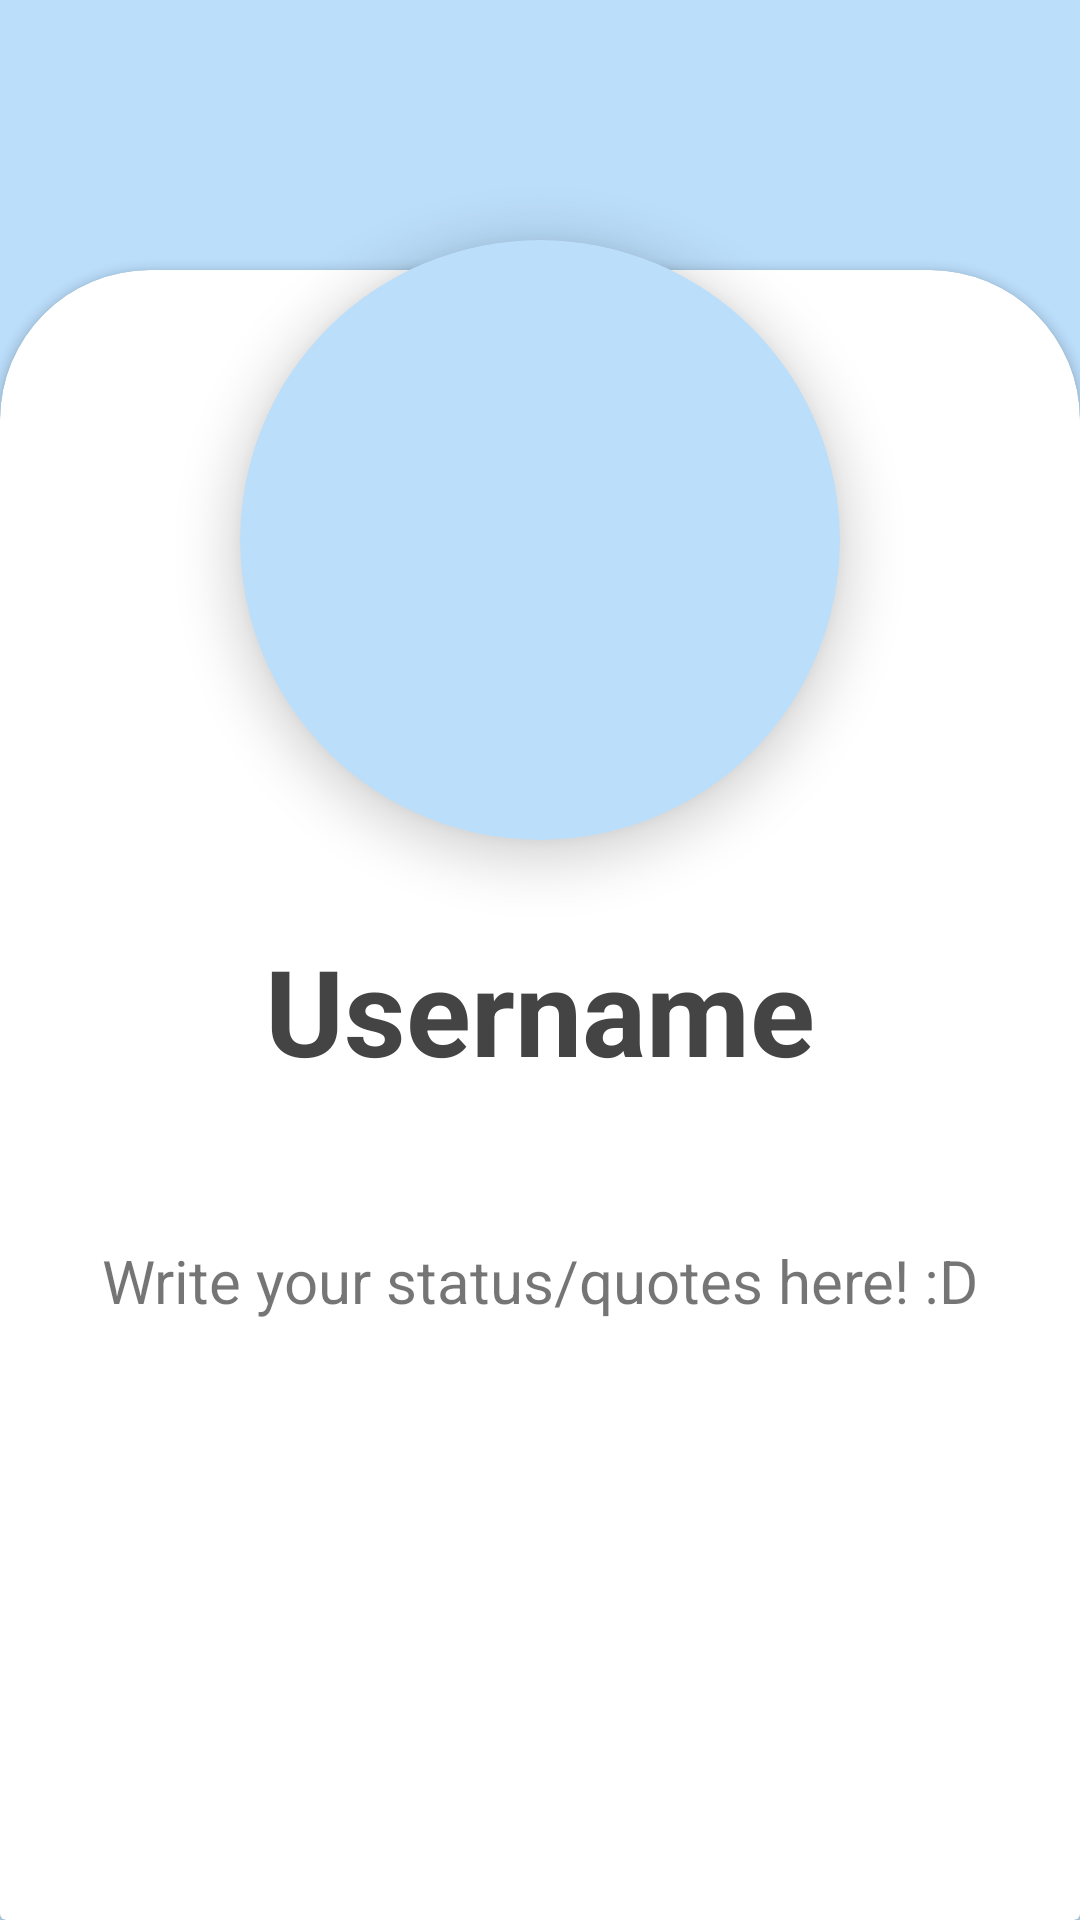

This screen was rendered from an Android layout file. Write that file and the resources it references.
<!-- AndroidManifest.xml: application theme Theme.Idiary -->
<!-- res/layout/fragment_profile.xml -->
<?xml version="1.0" encoding="utf-8"?>
<androidx.constraintlayout.widget.ConstraintLayout xmlns:android="http://schemas.android.com/apk/res/android"
        xmlns:app="http://schemas.android.com/apk/res-auto"
        xmlns:tools="http://schemas.android.com/tools"
        android:layout_width="match_parent"
        android:layout_height="match_parent"
        android:background="@color/mid_blue"
        tools:context=".ui.profile.ProfileFragment">

    <RelativeLayout
            android:translationZ="-10dp"
            android:layout_width="match_parent"
            android:layout_height="wrap_content"
            app:layout_constraintStart_toStartOf="parent"
            app:layout_constraintEnd_toEndOf="parent"
            app:layout_constraintBottom_toBottomOf="parent">

        <androidx.cardview.widget.CardView
                android:layout_width="match_parent"
                android:layout_height="550dp"
                app:cardCornerRadius="50dp"
                android:layout_alignParentBottom="true"
                app:cardBackgroundColor="@color/white" />

        <androidx.cardview.widget.CardView
                android:layout_alignParentBottom="true"
                android:layout_width="match_parent"
                android:layout_height="200dp"
                app:cardBackgroundColor="@color/white" />

    </RelativeLayout>

    <androidx.cardview.widget.CardView
            app:cardBackgroundColor="@color/mid_blue"
            android:layout_width="200dp"
            android:layout_height="200dp"
            app:cardCornerRadius="100dp"
            android:elevation="5dp"
            android:layout_marginTop="80dp"
            app:cardElevation="10dp"
            app:layout_constraintTop_toTopOf="parent"
            app:layout_constraintStart_toStartOf="parent"
            app:layout_constraintEnd_toEndOf="parent"
            android:id="@+id/profile_pic_card_view">

        <ImageView
                android:id="@+id/profile_pic_image_view"
                android:layout_width="match_parent"
                android:layout_height="match_parent"
                android:src="@mipmap/ic_launcher"
                android:scaleType="centerCrop"
                android:scaleY="1.1"
                android:scaleX="1.1"
                android:clickable="true"
                android:focusable="true"
                android:contentDescription="@string/profile_image" />

    </androidx.cardview.widget.CardView>

    <TextView
            android:id="@+id/profile_username"
            android:textColor="@color/grey"
            android:textStyle="bold"
            android:textSize="40sp"
            android:text="@string/username"
            android:clickable="true"
            android:focusable="true"
            android:layout_width="wrap_content"
            android:layout_height="wrap_content"
            android:layout_marginTop="30dp"
            app:layout_constraintTop_toBottomOf="@+id/profile_pic_card_view"
            app:layout_constraintEnd_toEndOf="parent"
            app:layout_constraintStart_toStartOf="parent"
            android:drawablePadding="10dp"
            app:drawableRightCompat="@drawable/ic_icon_edit" />


    <TextView
            android:id="@+id/profile_status"
            android:clickable="true"
            android:focusable="true"
            android:layout_width="wrap_content"
            android:layout_height="wrap_content"
            android:layout_marginTop="50dp"
            android:textSize="20sp"
            android:maxWidth="330dp"
            android:text="@string/profile_status_instruction"
            app:drawableRightCompat="@drawable/ic_icon_edit"
            android:drawablePadding="5dp"
            app:layout_constraintTop_toBottomOf="@+id/profile_username"
            app:layout_constraintEnd_toEndOf="parent"
            app:layout_constraintStart_toStartOf="parent" />

    <androidx.cardview.widget.CardView
            android:id="@+id/profile_progress_card_view"
            android:layout_width="wrap_content"
            android:layout_height="wrap_content"
            android:layout_centerInParent="true"
            android:background="@color/white"
            app:cardCornerRadius="100dp"
            android:elevation="10dp"
            android:visibility="invisible"
            app:layout_constraintEnd_toEndOf="parent"
            app:layout_constraintStart_toStartOf="parent"
            app:layout_constraintBottom_toBottomOf="parent"
            app:layout_constraintTop_toTopOf="parent">

        <com.google.android.material.progressindicator.CircularProgressIndicator
                android:id="@+id/profile_progress_bar"
                android:layout_width="wrap_content"
                android:layout_height="wrap_content"
                app:indicatorColor="@color/mid_red"
                app:indicatorSize="?attr/indicatorSize"
                android:padding="10dp"
                android:background="@android:color/transparent"
                android:indeterminateBehavior="cycle"
                android:indeterminate="true"
                android:visibility="visible" />

    </androidx.cardview.widget.CardView>

</androidx.constraintlayout.widget.ConstraintLayout>
<!-- resources referenced by this layout -->
<resources>
  <color name="grey">#444444</color>
  <color name="mid_blue">#bbdefb</color>
  <color name="mid_red">#ef9a9a</color>
  <color name="white">#FFFFFFFF</color>
  <string name="profile_image">Profile Image</string>
  <string name="profile_status_instruction">Write your status/quotes here! :D</string>
  <string name="username">Username</string>
  <style name="Theme.Idiary" parent="Theme.MaterialComponents.DayNight.DarkActionBar">
          
          <item name="colorPrimary">@color/mid_blue</item>
          <item name="colorPrimaryVariant">@color/dark_blue</item>
          <item name="colorOnPrimary">@color/black</item>
          
          <item name="colorSecondary">@color/mid_red</item>
          <item name="colorSecondaryVariant">@color/dark_red</item>
          <item name="colorOnSecondary">@color/black</item>
          
          <item name="android:statusBarColor" tools:targetApi="l">?attr/colorPrimaryVariant</item>
          
      </style>
  <color name="dark_blue">#8aacc8</color>
  <color name="black">#FF000000</color>
  <color name="dark_red">#ba6b6c</color>
</resources>
